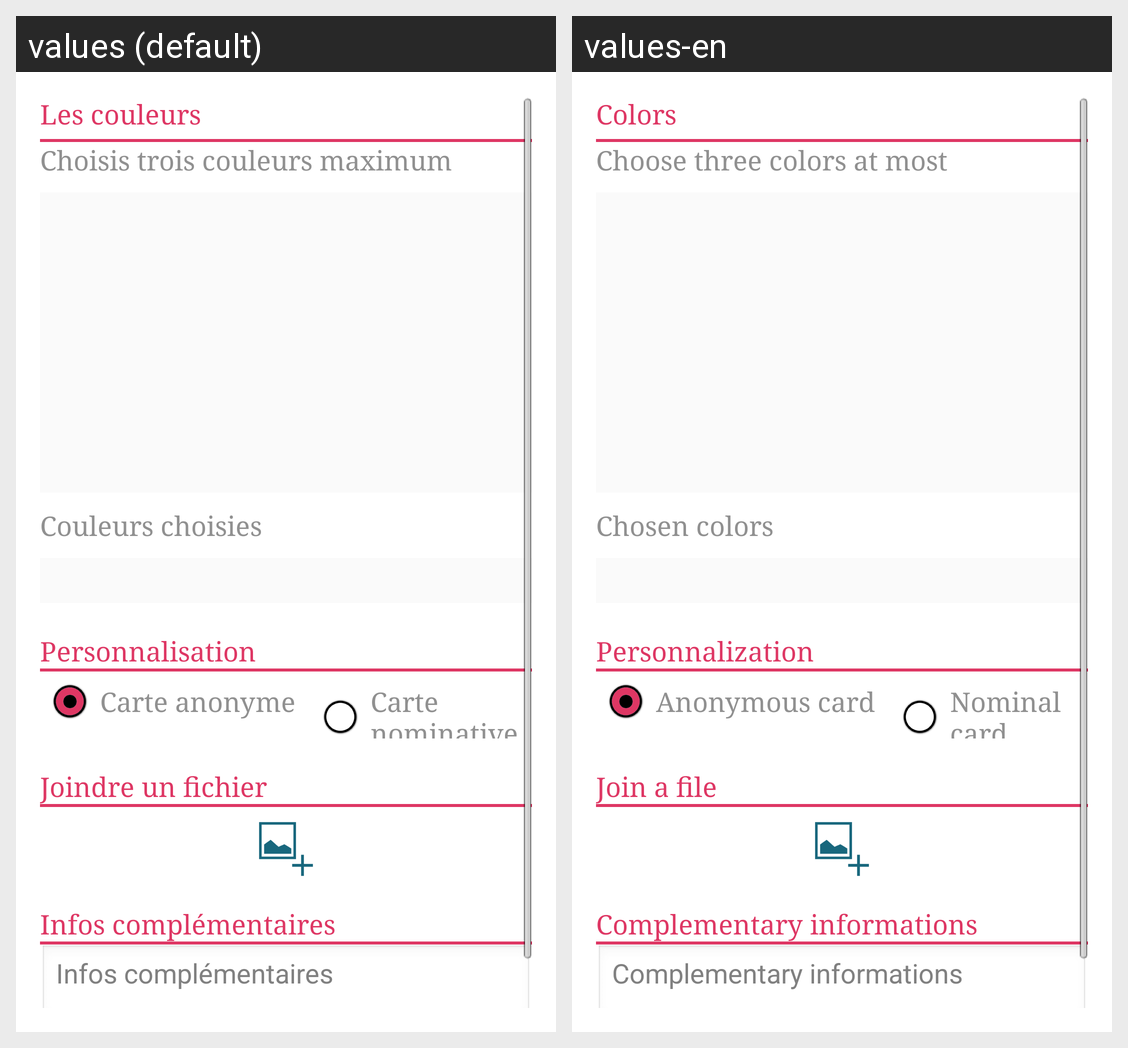

For this localized Android screen grid, give each drawn string resource with its value in every locale shown.
Android screen res/layout/fragment_project_submission_2.xml rendered under 2 locales, left to right: values (default), values-en. Device: Nexus 5 (rendered at 1080×1920; each locale shown at half size, 540×960, under a caption strip naming it); theme AppTheme.
Strings drawn on this screen, with the default value and each locale's value (text and hints the layout hard-codes, and strings that could not be matched under every locale, appear in the picture but are not listed):

color_set
  values: Les couleurs
  values-en: Colors

color_instruction
  values: Choisis trois couleurs maximum
  values-en: Choose three colors at most

selected_colors
  values: Couleurs choisies
  values-en: Chosen colors

personnalisation
  values: Personnalisation
  values-en: Personnalization

anonymous_card
  values: Carte anonyme
  values-en: Anonymous card

personalized_card
  values: Carte nominative
  values-en: Nominal card

file
  values: Joindre un fichier
  values-en: Join a file

infos
  values: Infos complémentaires
  values-en: Complementary informations
